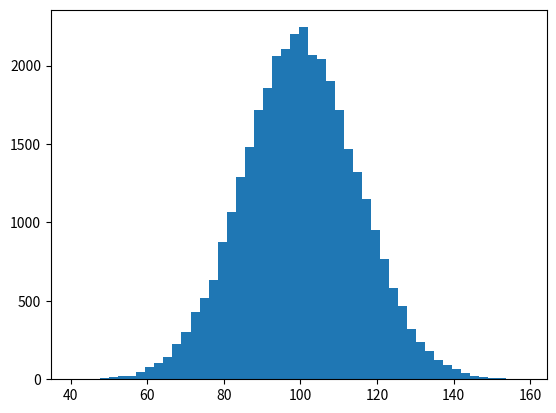

Write Python code to recreate this figure. (Note: this script raises an exception after producing the figure.)
#!/usr/bin/env python
import numpy as np
import matplotlib.mlab as mlab
import matplotlib.pyplot as plt

mu, sigma = 100, 15
x = mu + sigma*np.random.randn(35000)

# the histogram of the data
n, bins, patches = plt.hist(x, 50, normed=1, facecolor='green', alpha=0.75)

# add a 'best fit' line
y = mlab.normpdf( bins, mu, sigma)
l = plt.plot(bins, y, 'r--', linewidth=1)

plt.xlabel('Smarts')
plt.ylabel('Probability')
plt.title(r'$\mathrm{Histogram\ of\ IQ:}\ \mu=100,\ \sigma=15$')
plt.axis([40, 160, 0, 0.03])
plt.grid(True)

plt.show()

